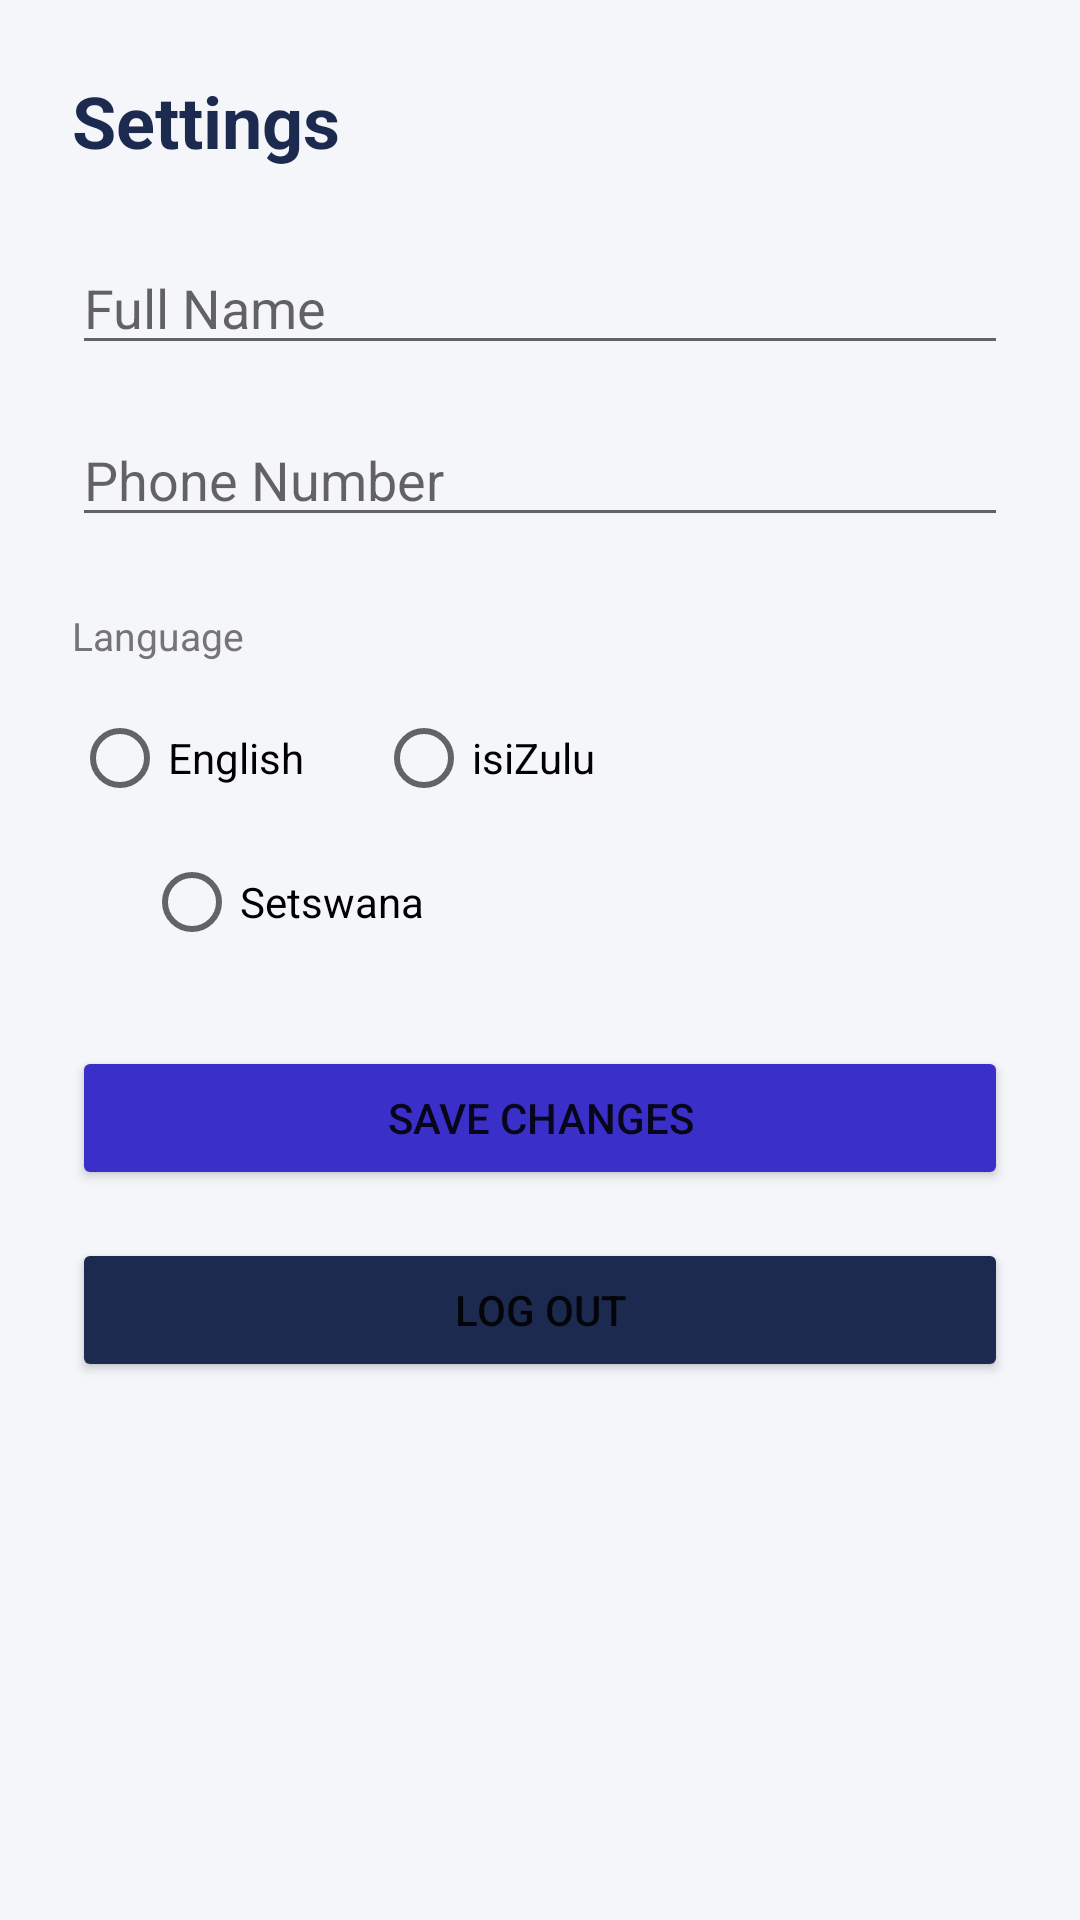

Android layout source for this screen:
<!-- AndroidManifest.xml: application theme Theme.Homio -->
<!-- res/layout/activity_settings.xml -->
<?xml version="1.0" encoding="utf-8"?>
<androidx.constraintlayout.widget.ConstraintLayout
    xmlns:android="http://schemas.android.com/apk/res/android"
    xmlns:app="http://schemas.android.com/apk/res-auto"
    android:layout_width="match_parent"
    android:layout_height="match_parent"
    android:background="#F5F6FA">

    <LinearLayout
        android:layout_width="0dp"
        android:layout_height="0dp"
        android:orientation="vertical"
        android:padding="24dp"
        app:layout_constraintTop_toTopOf="parent"
        app:layout_constraintBottom_toTopOf="@id/navStub"
        app:layout_constraintStart_toStartOf="parent"
        app:layout_constraintEnd_toEndOf="parent">

        <TextView
            android:layout_width="wrap_content"
            android:layout_height="wrap_content"
            android:text="@string/settings_title"
            android:textSize="24sp"
            android:textStyle="bold"
            android:textColor="@color/homio_navy"
            android:layout_marginBottom="24dp" />

        <EditText
            android:id="@+id/etFullName"
            android:layout_width="match_parent"
            android:layout_height="wrap_content"
            android:hint="@string/hint_full_name" />

        <EditText
            android:id="@+id/etPhone"
            android:layout_width="match_parent"
            android:layout_height="wrap_content"
            android:hint="@string/hint_phone"
            android:inputType="phone"
            android:layout_marginTop="16dp" />

        <TextView
            android:layout_width="match_parent"
            android:layout_height="wrap_content"
            android:text="@string/label_language"
            android:textSize="13sp"
            android:textColor="@color/homio_gray"
            android:layout_marginTop="24dp" />

        <RadioGroup
            android:id="@+id/radioGroupLanguage"
            android:layout_width="match_parent"
            android:layout_height="wrap_content"
            android:orientation="horizontal"
            android:layout_marginTop="8dp">

            <RadioButton
                android:id="@+id/radioEnglish"
                android:layout_width="wrap_content"
                android:layout_height="wrap_content"
                android:text="@string/lang_english"
                android:layout_marginEnd="24dp"/>

            <RadioButton
                android:id="@+id/radioZulu"
                android:layout_width="wrap_content"
                android:layout_height="wrap_content"
                android:text="@string/lang_zulu"/>
        </RadioGroup>
        <RadioButton
            android:id="@+id/radioSetswana"
            android:layout_width="wrap_content"
            android:layout_height="wrap_content"
            android:text="@string/lang_setswana"
            android:layout_marginStart="24dp"/>

        <Button
            android:id="@+id/btnSave"
            android:layout_width="match_parent"
            android:layout_height="wrap_content"
            android:text="@string/btn_save_changes"
            android:backgroundTint="@color/homio_purple"
            android:layout_marginTop="24dp" />

        <Button
            android:id="@+id/btnLogout"
            android:layout_width="match_parent"
            android:layout_height="wrap_content"
            android:text="@string/btn_logout"
            android:backgroundTint="@color/homio_navy"
            android:layout_marginTop="16dp" />

    </LinearLayout>

    <ViewStub
        android:id="@+id/navStub"
        android:inflatedId="@+id/bottomNav"
        android:layout_width="0dp"
        android:layout_height="wrap_content"
        android:layout="@layout/nav_bar_tenant"
        app:layout_constraintStart_toStartOf="parent"
        app:layout_constraintEnd_toEndOf="parent"
        app:layout_constraintBottom_toBottomOf="parent" />

</androidx.constraintlayout.widget.ConstraintLayout>
<!-- res/layout/nav_bar_tenant.xml (included above) -->
<?xml version="1.0" encoding="utf-8"?>
<com.google.android.material.bottomnavigation.BottomNavigationView
    xmlns:android="http://schemas.android.com/apk/res/android"
    xmlns:app="http://schemas.android.com/apk/res-auto"
    android:id="@+id/bottomNav"
    android:layout_width="0dp"
    android:layout_height="wrap_content"
    android:background="@color/white"
    android:elevation="8dp"
    app:itemIconTint="@color/nav_colors_tenant"
    app:itemTextColor="@color/nav_colors_tenant"
    app:menu="@menu/menu_tenant_nav"
    app:layout_constraintStart_toStartOf="parent"
    app:layout_constraintEnd_toEndOf="parent"
    app:layout_constraintBottom_toBottomOf="parent" />
<!-- resources referenced by this layout -->
<resources>
  <color name="homio_gray">#757575</color>
  <color name="homio_navy">#1B2A4E</color>
  <color name="homio_purple">#3B2FC9</color>
  <color name="white">#FFFFFF</color>
  <string name="btn_logout">Log Out</string>
  <string name="btn_save_changes">Save Changes</string>
  <string name="hint_full_name">Full Name</string>
  <string name="hint_phone">Phone Number</string>
  <string name="label_language">Language</string>
  <string name="lang_english">English</string>
  <string name="lang_setswana">Setswana</string>
  <string name="lang_zulu">isiZulu</string>
  <string name="settings_title">Settings</string>
  <style name="Theme.Homio" parent="Theme.MaterialComponents.DayNight.NoActionBar">
          <item name="colorPrimary">@color/homio_purple</item>
          <item name="colorPrimaryVariant">@color/homio_navy</item>
          <item name="colorOnPrimary">@color/white</item>
          <item name="colorSecondary">@color/homio_green</item>
          <item name="android:statusBarColor">@color/homio_navy</item>
      </style>
  <color name="homio_green">#4CAF50</color>
</resources>
